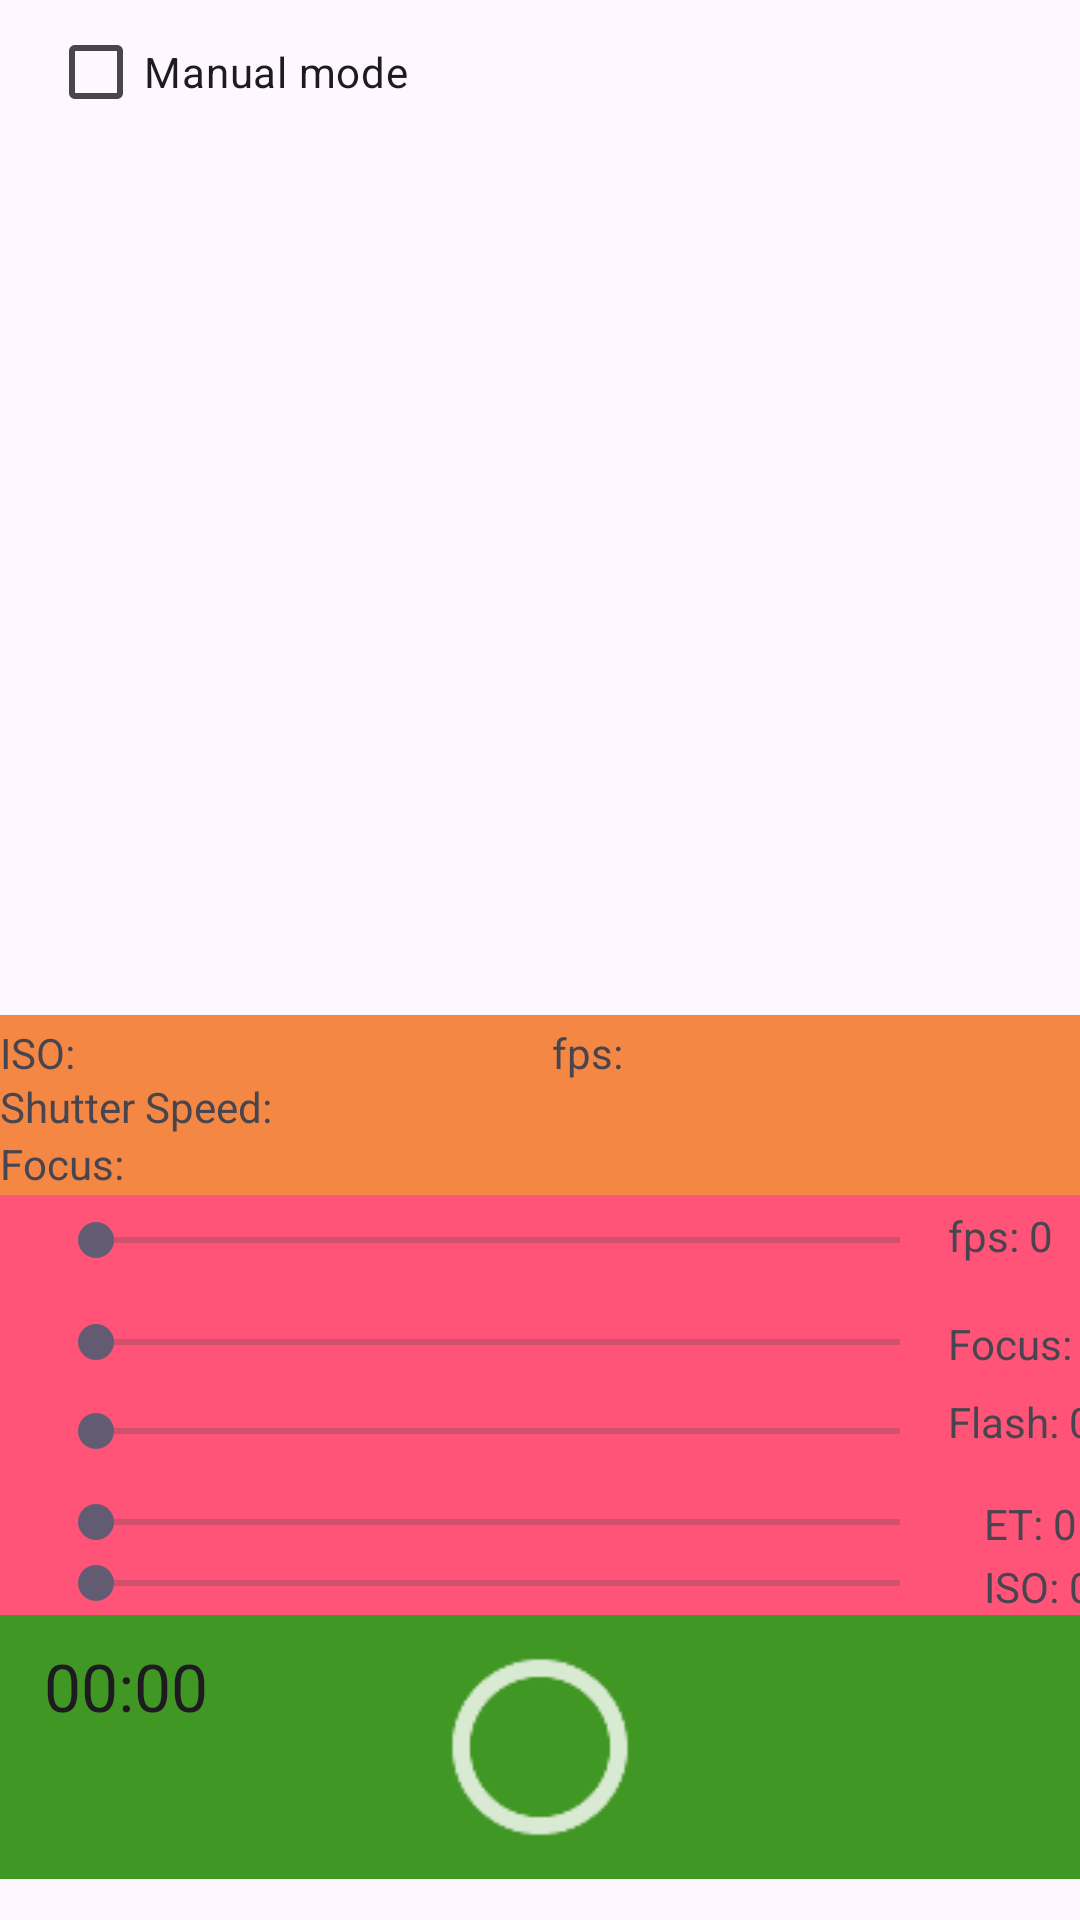

Produce the Android XML layout that renders to this screen, including the resource entries it uses.
<!-- AndroidManifest.xml: application theme Theme.Camera2APINew -->
<!-- res/layout/fragment_preview.xml -->
<?xml version="1.0" encoding="utf-8"?>
<androidx.constraintlayout.widget.ConstraintLayout xmlns:android="http://schemas.android.com/apk/res/android"
    xmlns:app="http://schemas.android.com/apk/res-auto"
    xmlns:tools="http://schemas.android.com/tools"
    android:layout_width="match_parent"
    android:layout_height="match_parent"
    >

    <TextureView
        android:id="@+id/previewTextureView"
        android:layout_width="match_parent"
        android:layout_height="0dp"
        app:layout_constraintBottom_toTopOf="@+id/parametersValueBox"
        app:layout_constraintEnd_toEndOf="parent"
        app:layout_constraintStart_toStartOf="@+id/constraintLayout"
        app:layout_constraintTop_toTopOf="parent" />

    <androidx.constraintlayout.widget.ConstraintLayout
        android:id="@+id/constraintLayout"
        android:layout_width="0dp"
        android:layout_height="88dp"
        android:background="@color/green"
        app:layout_constraintBottom_toBottomOf="parent"
        app:layout_constraintEnd_toEndOf="parent"
        app:layout_constraintHorizontal_bias="0.0"
        app:layout_constraintStart_toStartOf="parent"
        app:layout_constraintTop_toTopOf="@+id/previewTextureView"
        app:layout_constraintVertical_bias="0.975">


        <ImageView
            android:id="@+id/captureButton"
            android:layout_width="70dp"
            android:layout_height="70dp"
            android:contentDescription="@string/camera_button"
            app:layout_constraintBottom_toBottomOf="parent"
            app:layout_constraintEnd_toEndOf="parent"
            app:layout_constraintStart_toStartOf="parent"
            app:layout_constraintTop_toTopOf="parent"
            app:srcCompat="@drawable/ic_camera_capture" />

        <ImageView
            android:id="@+id/thumbButton"
            android:layout_width="70dp"
            android:layout_height="70dp"
            android:contentDescription="@string/thumbnail_button"
            app:layout_constraintBottom_toBottomOf="parent"
            app:layout_constraintEnd_toEndOf="parent"
            app:layout_constraintStart_toEndOf="@+id/captureButton"
            app:layout_constraintTop_toTopOf="parent"
            app:srcCompat="@drawable/ic_camera_thumb" />

        <Chronometer
            android:id="@+id/chronometer2"
            android:layout_width="116dp"
            android:layout_height="49dp"
            android:textAppearance="@style/TextAppearance.AppCompat.Large"
            app:layout_constraintBottom_toBottomOf="parent"
            app:layout_constraintEnd_toStartOf="@id/captureButton"
            app:layout_constraintStart_toStartOf="parent"
            app:layout_constraintTop_toTopOf="parent"
            app:layout_constraintVertical_bias="0.23" />
    </androidx.constraintlayout.widget.ConstraintLayout>

    <androidx.constraintlayout.widget.ConstraintLayout
        android:id="@+id/parametersValueBox"
        android:layout_width="0dp"
        android:layout_height="60dp"
        android:background="@color/orange"
        app:layout_constraintBottom_toTopOf="@+id/setValueBox"
        app:layout_constraintEnd_toEndOf="parent"
        app:layout_constraintHorizontal_bias="0.0"
        app:layout_constraintStart_toStartOf="parent"
        app:layout_constraintTop_toTopOf="@+id/previewTextureView"
        app:layout_constraintVertical_bias="1.0">

        <TextView
            android:id="@+id/isoCurrentValue"
            android:layout_width="wrap_content"
            android:layout_height="wrap_content"
            android:text="@string/isoText"
            app:layout_constraintBottom_toBottomOf="@+id/parametersValueBox"
            app:layout_constraintStart_toStartOf="parent"
            app:layout_constraintTop_toTopOf="@+id/parametersValueBox"
            app:layout_constraintVertical_bias="0.072" />

        <TextView
            android:id="@+id/exposureTimeValueText"
            android:layout_width="wrap_content"
            android:layout_height="wrap_content"
            android:text="@string/exposureTimeText"
            app:layout_constraintBottom_toBottomOf="@+id/parametersValueBox"
            app:layout_constraintStart_toStartOf="parent"
            app:layout_constraintTop_toTopOf="@+id/parametersValueBox"
            app:layout_constraintVertical_bias="0.512" />

        <TextView
            android:id="@+id/frameRateValueText"
            android:layout_width="wrap_content"
            android:layout_height="wrap_content"
            android:layout_marginStart="184dp"
            android:text="@string/frameRateText"
            app:layout_constraintBottom_toBottomOf="@+id/parametersValueBox"
            app:layout_constraintStart_toStartOf="parent"
            app:layout_constraintTop_toTopOf="@+id/parametersValueBox"
            app:layout_constraintVertical_bias="0.072" />

        <TextView
            android:id="@+id/focusValueText"
            android:layout_width="wrap_content"
            android:layout_height="wrap_content"
            android:text="@string/focusText"
            app:layout_constraintBottom_toBottomOf="@+id/parametersValueBox"
            app:layout_constraintStart_toStartOf="parent"
            app:layout_constraintTop_toTopOf="@+id/parametersValueBox"
            app:layout_constraintVertical_bias="0.975" />


    </androidx.constraintlayout.widget.ConstraintLayout>

    <androidx.constraintlayout.widget.ConstraintLayout
        android:id="@+id/setValueBox"
        android:layout_width="409dp"
        android:layout_height="140dp"
        android:background="@color/crimson"
        app:layout_constraintBottom_toTopOf="@+id/constraintLayout"
        app:layout_constraintEnd_toEndOf="parent"
        app:layout_constraintHorizontal_bias="0.0"
        app:layout_constraintStart_toStartOf="parent">


        <TextView
            android:id="@+id/frameRateSeekBarValueText"
            android:layout_width="wrap_content"
            android:layout_height="wrap_content"

            android:layout_marginStart="316dp"
            android:layout_marginTop="4dp"
            android:text="fps: 0"
            app:layout_constraintStart_toStartOf="@+id/setValueBox"
            app:layout_constraintTop_toTopOf="@+id/setValueBox" />

        <SeekBar
            android:id="@+id/frameRateSeekBar"
            android:layout_width="300dp"
            android:layout_height="wrap_content"

            android:layout_marginStart="16dp"
            android:max="30"
            android:min="1"
            android:progress="1"
            app:layout_constraintBottom_toBottomOf="@+id/setValueBox"
            app:layout_constraintEnd_toEndOf="@+id/setValueBox"
            app:layout_constraintHorizontal_bias="0.0"
            app:layout_constraintStart_toStartOf="@+id/setValueBox"
            app:layout_constraintTop_toTopOf="@+id/setValueBox"
            app:layout_constraintVertical_bias="0.049" />

        <TextView
            android:id="@+id/focusSeekBarValueText"
            android:layout_width="wrap_content"
            android:layout_height="wrap_content"

            android:layout_marginStart="316dp"
            android:layout_marginTop="40dp"
            android:text="Focus: 0"
            app:layout_constraintStart_toStartOf="@+id/setValueBox"
            app:layout_constraintTop_toTopOf="@+id/setValueBox" />

        <SeekBar
            android:id="@+id/focusSeekBar"
            android:layout_width="300dp"
            android:layout_height="wrap_content"

            android:layout_marginStart="16dp"
            android:max="1200"
            android:min="10"
            android:progress="0"
            app:layout_constraintBottom_toBottomOf="@+id/setValueBox"
            app:layout_constraintEnd_toEndOf="@+id/setValueBox"
            app:layout_constraintHorizontal_bias="0.0"
            app:layout_constraintStart_toStartOf="@+id/setValueBox"
            app:layout_constraintTop_toTopOf="@+id/setValueBox"
            app:layout_constraintVertical_bias="0.327" />

        <TextView
            android:id="@+id/flashSeekBarValueText"
            android:layout_width="wrap_content"
            android:layout_height="wrap_content"

            android:layout_marginStart="316dp"
            android:layout_marginTop="66dp"
            android:text="Flash: 0"
            app:layout_constraintStart_toStartOf="@+id/setValueBox"
            app:layout_constraintTop_toTopOf="@+id/setValueBox" />

        <SeekBar
            android:id="@+id/flashSeekBar"
            android:layout_width="300dp"
            android:layout_height="wrap_content"
            android:layout_marginStart="16dp"
            android:max="10000"
            android:min="4"
            android:progress="8"
            app:layout_constraintBottom_toBottomOf="@+id/setValueBox"
            app:layout_constraintEnd_toEndOf="@+id/setValueBox"
            app:layout_constraintHorizontal_bias="0.0"
            app:layout_constraintStart_toStartOf="@+id/setValueBox"
            app:layout_constraintTop_toTopOf="@+id/setValueBox"
            app:layout_constraintVertical_bias="0.570" />

        <TextView
            android:id="@+id/exposureTimeSeekBarValueText"
            android:layout_width="wrap_content"
            android:layout_height="wrap_content"

            android:layout_marginStart="328dp"
            android:layout_marginTop="100dp"
            android:text="ET: 0"
            app:layout_constraintStart_toStartOf="@+id/setValueBox"
            app:layout_constraintTop_toTopOf="@+id/setValueBox" />

        <SeekBar
            android:id="@+id/exposureTimeSeekBar"
            android:layout_width="300dp"
            android:layout_height="wrap_content"
            android:layout_marginStart="16dp"
            android:max="15000"
            android:min="4"
            android:progress="8"
            app:layout_constraintBottom_toBottomOf="@+id/setValueBox"
            app:layout_constraintEnd_toEndOf="@+id/setValueBox"
            app:layout_constraintHorizontal_bias="0.0"
            app:layout_constraintStart_toStartOf="@+id/setValueBox"
            app:layout_constraintTop_toTopOf="@+id/setValueBox"
            app:layout_constraintVertical_bias="0.819" />

        <TextView
            android:id="@+id/isoSeekBarValueText"
            android:layout_width="wrap_content"
            android:layout_height="wrap_content"

            android:layout_marginStart="328dp"
            android:text="ISO: 0"
            app:layout_constraintBottom_toBottomOf="@+id/setValueBox"
            app:layout_constraintStart_toStartOf="@+id/setValueBox" />

        <SeekBar
            android:id="@+id/isoSeekBar"
            android:layout_width="300dp"
            android:layout_height="wrap_content"

            android:layout_marginStart="16dp"
            android:max="3300"
            android:progress="0"
            app:layout_constraintBottom_toBottomOf="@+id/setValueBox"
            app:layout_constraintEnd_toEndOf="@+id/setValueBox"
            app:layout_constraintHorizontal_bias="0.0"
            app:layout_constraintStart_toStartOf="@+id/setValueBox"
            app:layout_constraintTop_toTopOf="@+id/setValueBox"
            app:layout_constraintVertical_bias="0.985" />



    </androidx.constraintlayout.widget.ConstraintLayout>

    <CheckBox
        android:id="@+id/checkBox"
        android:layout_width="wrap_content"
        android:layout_height="wrap_content"
        android:layout_marginStart="16dp"
        android:checked="false"
        android:text="Manual mode"
        app:layout_constraintStart_toStartOf="parent"
        app:layout_constraintTop_toTopOf="parent"
        app:layout_constraintVertical_bias="0.826" />

    




</androidx.constraintlayout.widget.ConstraintLayout>
<!-- resources referenced by this layout -->
<resources>
  <color name="crimson">#FF5478</color>
  <color name="green">#419723</color>
  <color name="orange">#F58744</color>
  <!-- drawable ic_camera_capture: png bitmap (drawable-hdpi, 632 bytes) -->
  <string name="camera_button">Button for capturing video</string>
  <string name="exposureTimeText">Shutter Speed: </string>
  <string name="focusText">Focus: </string>
  <string name="frameRateText">fps:</string>
  <string name="isoText">ISO: </string>
  <string name="thumbnail_button">Displays thumbnail of captured media</string>
  <style name="Theme.Camera2APINew" parent="Base.Theme.Camera2APINew" />
  <style name="Base.Theme.Camera2APINew" parent="Theme.Material3.DayNight.NoActionBar">
          
          
      </style>
</resources>
